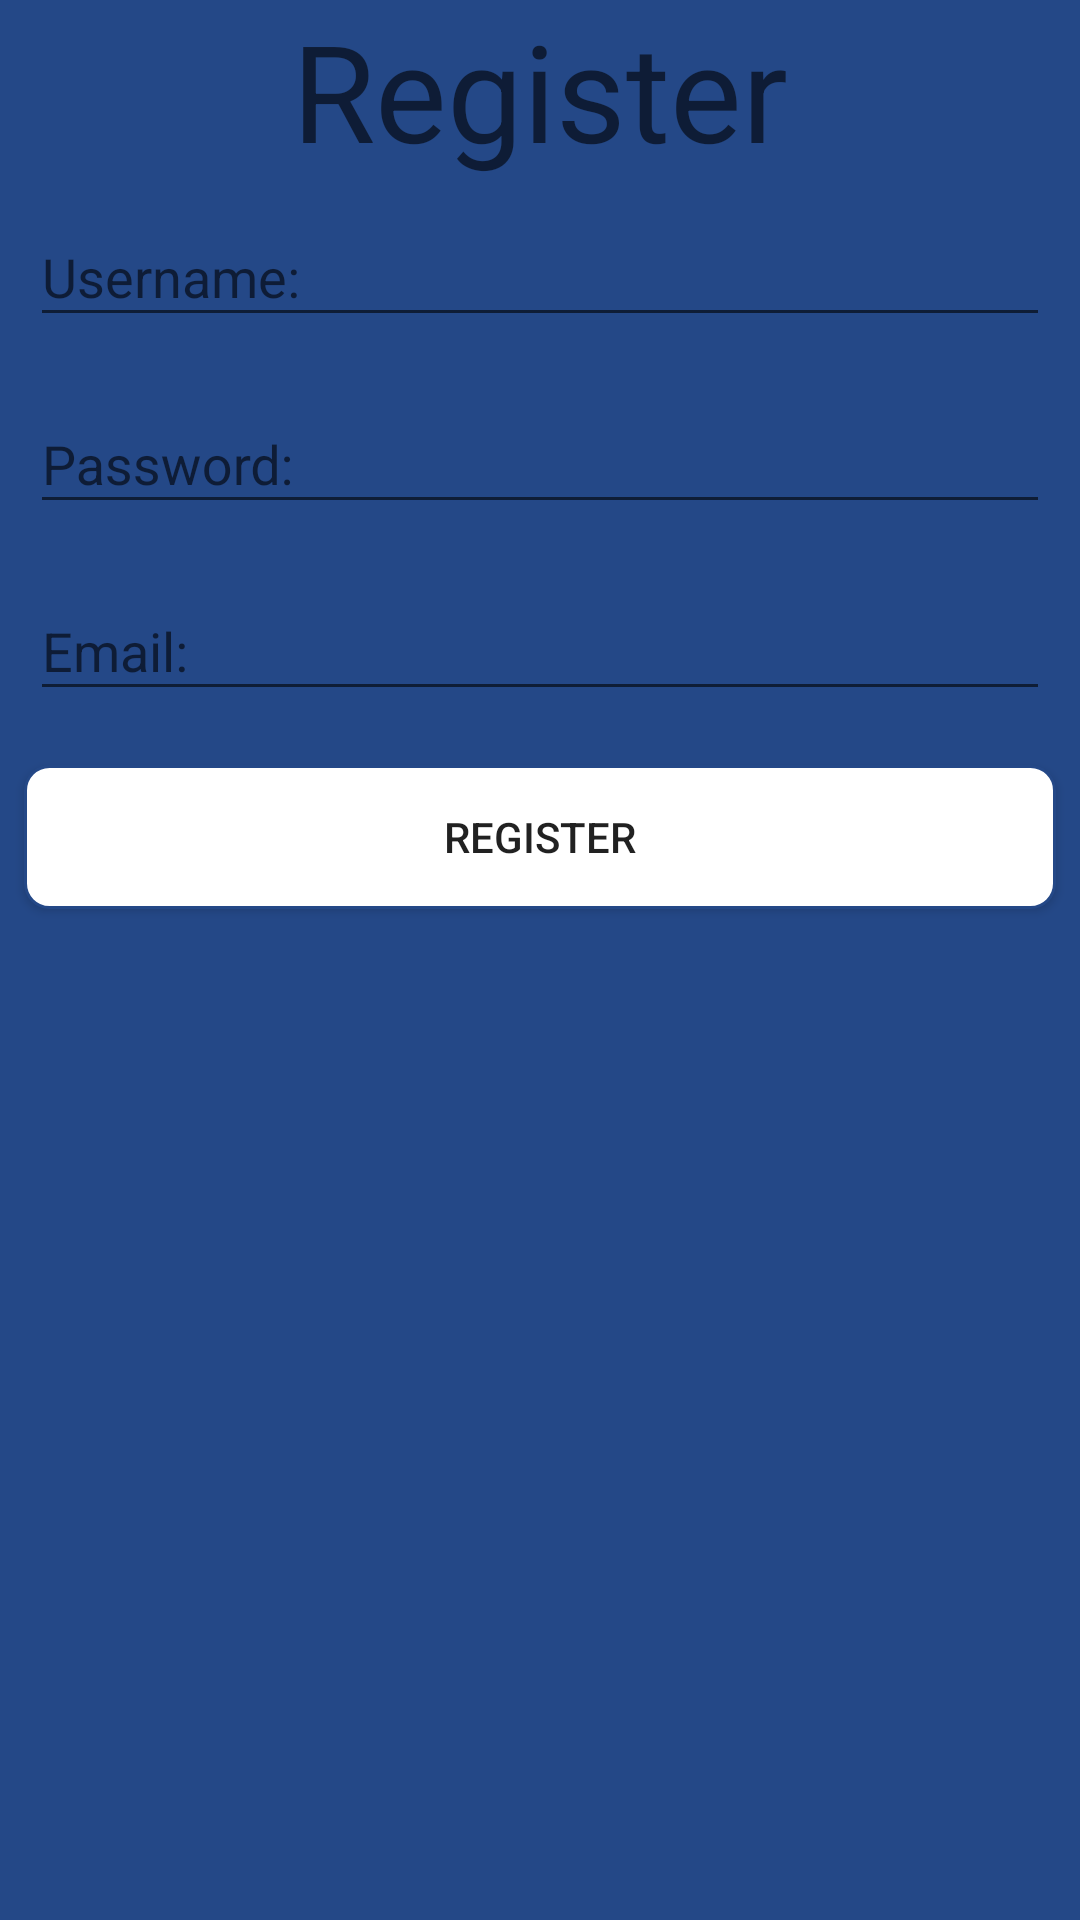

Reconstruct the res/layout file that produces this screen, plus the resources it refers to.
<!-- AndroidManifest.xml: application theme AppTheme.NoActionBar -->
<!-- res/layout/activity_register.xml -->
<?xml version="1.0" encoding="utf-8"?>
<LinearLayout xmlns:android="http://schemas.android.com/apk/res/android"
    xmlns:app="http://schemas.android.com/apk/res-auto"
    xmlns:tools="http://schemas.android.com/tools"
    android:layout_width="match_parent"
    android:layout_height="match_parent"
    android:orientation="vertical"
    android:background="@drawable/color_gradient_background"
    tools:context=".Views_Activities.RegisterActivity">

    <TextView
        android:id="@+id/textView"
        android:layout_width="match_parent"
        android:layout_height="wrap_content"
        android:text="Register"
        android:gravity="center_horizontal"
        android:textAppearance="@style/TextAppearance.AppCompat.Display2" />

    <com.google.android.material.textfield.TextInputLayout
        android:layout_width="match_parent"
        android:layout_height="wrap_content">

        <com.google.android.material.textfield.TextInputEditText
            android:layout_width="match_parent"
            android:layout_height="wrap_content"
            android:layout_margin="10dp"
            android:id="@+id/registerUsername"
            android:hint="Username: "
            android:textColor="@android:color/white"
            android:textColorHint="@android:color/white" />
    </com.google.android.material.textfield.TextInputLayout>

    <com.google.android.material.textfield.TextInputLayout
        android:layout_width="match_parent"
        android:layout_height="wrap_content">
        <com.google.android.material.textfield.TextInputEditText
            android:layout_width="match_parent"
            android:layout_height="wrap_content"
            android:layout_margin="10dp"
            android:id="@+id/registerPassword"
            android:hint="Password: "
            android:textColor="@android:color/white"
            android:textColorHint="@android:color/white" />
    </com.google.android.material.textfield.TextInputLayout>

    <com.google.android.material.textfield.TextInputLayout
        android:layout_width="match_parent"
        android:layout_height="wrap_content">
        <com.google.android.material.textfield.TextInputEditText
            android:layout_width="match_parent"
            android:layout_height="wrap_content"
            android:layout_margin="10dp"
            android:id="@+id/registerEmail"
            android:hint="Email: "
            android:textColor="@android:color/white"
            android:textColorHint="@android:color/white" />
    </com.google.android.material.textfield.TextInputLayout>

    <Button
        android:id="@+id/registerButton"
        android:layout_width="match_parent"
        android:layout_height="wrap_content"
        android:layout_margin="8dp"
        android:text="Register"
        android:background="@drawable/custom_button"
        tools:layout_editor_absoluteX="161dp"
        tools:layout_editor_absoluteY="361dp" />


</LinearLayout>
<!-- resources referenced by this layout -->
<resources>
  <!-- drawable custom_button (drawable) -->
  <?xml version="1.0" encoding="utf-8"?>
  <selector xmlns:android="http://schemas.android.com/apk/res/android">
      <item
          android:state_pressed="true"
          android:drawable="@drawable/rounded_corner_pressed" />
      <item
          android:state_enabled="false"
          android:drawable="@drawable/rounded_corner_disabled" />
      <item
          android:drawable="@drawable/rounded_corner" />
  </selector>
  <style name="AppTheme.NoActionBar">
          <item name="windowActionBar">false</item>
          <item name="windowNoTitle">true</item>
      </style>
  <!-- drawable rounded_corner_pressed (drawable) -->
  <?xml version="1.0" encoding="utf-8"?>
  <shape xmlns:android="http://schemas.android.com/apk/res/android"
      android:shape="rectangle">
      <solid android:color="@android:color/holo_green_light"/>
      <corners android:topLeftRadius="8dp"
          android:topRightRadius="8dp"
          android:bottomLeftRadius="8dp"
          android:bottomRightRadius="8dp"/>
      <stroke
          android:width="1dp"
          android:color="@color/background_color" />
      <padding android:bottom="1dp"
          android:left="1dp"
          android:right="1dp"
          android:top="1dp" />
  </shape>
  <!-- drawable rounded_corner_disabled (drawable) -->
  <?xml version="1.0" encoding="utf-8"?>
  <shape xmlns:android="http://schemas.android.com/apk/res/android"
      android:shape="rectangle">
      <solid android:color="@android:color/darker_gray"/>
      <corners android:topLeftRadius="8dp"
          android:topRightRadius="8dp"
          android:bottomLeftRadius="8dp"
          android:bottomRightRadius="8dp"/>
      <stroke
          android:width="1dp"
          android:color="@color/background_color" />
      <padding android:bottom="1dp"
          android:left="1dp"
          android:right="1dp"
          android:top="1dp" />
  </shape>
  <!-- drawable rounded_corner (drawable) -->
  <?xml version="1.0" encoding="utf-8"?>
  <shape xmlns:android="http://schemas.android.com/apk/res/android"
      android:shape="rectangle">
      <solid android:color="@android:color/white"/>
      <corners android:topLeftRadius="8dp"
          android:topRightRadius="8dp"
          android:bottomLeftRadius="8dp"
          android:bottomRightRadius="8dp"/>
      <stroke
          android:width="1dp"
          android:color="@color/background_color" />
      <padding android:bottom="1dp"
          android:left="1dp"
          android:right="1dp"
          android:top="1dp" />
  </shape>
  <color name="background_color">#244887</color>
</resources>
